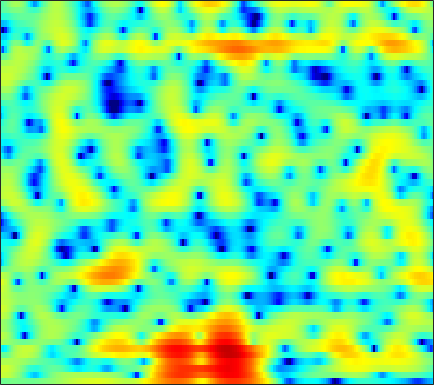

The data file committed next to this chart (first rows):
-1.1096, -0.95274, -0.79401, -0.68518, -0.61843, -0.57098, -0.55296, -0.56276, -0.5906, -0.64391, -0.70197, -0.74366, -0.78583, -0.80846, -0.81444, -0.8075, -0.74943, -0.66697, -0.53754, -0.3688, -0.16106, 0.0020967, 0.23042, 0.47678
3.519, 3.439, 3.259, 2.981, 2.707, 2.24, 1.652, 1.121, 0.2799, -0.7415, -1.96, -3.021, -4.643, -6.442, -7.763, -8.995, -8.917, -8.036, -6.428, -4.835, -3.432, -2.539, -1.532, -0.7047
3.873, 3.832, 3.703, 3.478, 3.249, 2.851, 2.344, 1.89, 1.189, 0.3748, -0.5501, -1.296, -2.319, -3.283, -3.869, -4.365, -4.452, -4.264, -3.794, -3.22, -2.662, -2.298, -1.908, -1.641
2.28, 2.3, 2.301, 2.279, 2.247, 2.181, 2.068, 1.96, 1.775, 1.535, 1.255, 1.011, 0.6589, 0.2842, -0.002618, -0.3796, -0.7524, -1.017, -1.358, -1.692, -2.017, -2.255, -2.554, -2.835
-0.9419, -1.333, -1.296, -0.7099, -0.05391, 0.8656, 1.688, 2.201, 2.717, 3.044, 3.202, 3.211, 3.078, 2.793, 2.472, 1.909, 1.163, 0.4736, -0.6359, -2.004, -3.629, -4.965, -6.707, -7.867
-5.014, -6.742, -6.234, -3.776, -2.036, -0.1959, 1.133, 1.873, 2.586, 3.051, 3.328, 3.422, 3.425, 3.281, 3.073, 2.652, 2.025, 1.404, 0.3595, -0.9828, -2.637, -4.058, -5.942, -7.069
2.202, 1.772, 1.308, 0.9643, 0.7445, 0.4795, 0.1619, -0.1079, -0.4868, -0.8514, -1.084, -1.115, -0.9531, -0.6394, -0.3317, 0.06338, 0.3741, 0.5382, 0.648, 0.6202, 0.4891, 0.3372, 0.1153, -0.09018
3.065, 2.652, 2.013, 1.235, 0.5381, -0.6021, -2.078, -3.475, -5.949, -9.659, -15.97, -20.91, -13.08, -7.978, -5.509, -3.145, -1.457, -0.4936, 0.4776, 1.179, 1.667, 1.917, 2.119, 2.188
1.544, 1.316, 0.8402, 0.1776, -0.4362, -1.401, -2.495, -3.393, -4.587, -5.655, -6.341, -6.43, -5.924, -4.87, -3.906, -2.613, -1.409, -0.6093, 0.288, 1.002, 1.547, 1.859, 2.134, 2.27
1.216, 1.105, 0.6937, -0.0007136, -0.6939, -1.79, -3.052, -4.027, -5.161, -5.86, -5.887, -5.453, -4.523, -3.388, -2.506, -1.385, -0.3989, 0.2415, 0.9466, 1.487, 1.85, 2.021, 2.122, 2.091
3.241, 3.034, 2.473, 1.568, 0.6276, -1.046, -3.386, -5.811, -10.78, -21.8, -15.13, -9.597, -5.448, -2.816, -1.387, 0.05511, 1.095, 1.659, 2.162, 2.415, 2.418, 2.265, 1.875, 1.295
3.912, 3.71, 3.284, 2.676, 2.103, 1.209, 0.2278, -0.5091, -1.357, -1.842, -1.831, -1.527, -0.8836, -0.1405, 0.3824, 0.9592, 1.365, 1.543, 1.585, 1.389, 0.9235, 0.3816, -0.6304, -2.056
3.22, 3.095, 2.84, 2.5, 2.205, 1.778, 1.358, 1.066, 0.7414, 0.5207, 0.4091, 0.3972, 0.4452, 0.5346, 0.6029, 0.661, 0.6462, 0.5622, 0.333, -0.06317, -0.6264, -1.187, -2.147, -3.372
3.053, 2.901, 2.603, 2.218, 1.9, 1.463, 1.056, 0.7981, 0.5408, 0.3834, 0.3222, 0.3226, 0.3627, 0.4043, 0.4258, 0.4115, 0.3404, 0.2401, 0.03931, -0.2516, -0.631, -0.984, -1.545, -2.2
3.76, 3.408, 2.764, 1.927, 1.202, 0.1623, -0.8185, -1.37, -1.723, -1.591, -1.149, -0.7534, -0.2703, 0.07705, 0.2295, 0.304, 0.2422, 0.1504, 0.0106, -0.1096, -0.219, -0.2808, -0.3597, -0.4713
4.643, 4.127, 3.146, 1.739, 0.2886, -2.414, -6.7, -12.1, -15.6, -7.941, -3.941, -2.151, -0.7157, -0.04203, 0.06752, -0.2321, -0.9318, -1.634, -2.525, -2.892, -2.443, -1.723, -0.6457, 0.2868
2.906, 2.691, 2.251, 1.575, 0.8845, -0.2455, -1.462, -2.138, -2.366, -1.754, -0.8029, -0.1754, 0.3296, 0.3422, -0.02911, -1.124, -3.116, -5.492, -10.99, -20.49, -10.7, -6.377, -2.996, -0.9043
-2.203, -1.594, -0.8272, -0.2013, 0.1633, 0.5274, 0.7933, 0.9723, 1.211, 1.457, 1.673, 1.769, 1.763, 1.544, 1.218, 0.5579, -0.3187, -1.034, -1.925, -2.429, -2.397, -2.09, -1.567, -1.067
-9.557, -6.931, -4.374, -2.501, -1.394, -0.2309, 0.6975, 1.242, 1.838, 2.311, 2.646, 2.81, 2.905, 2.851, 2.713, 2.408, 1.989, 1.619, 1.078, 0.4951, -0.09606, -0.5716, -1.236, -1.958
-8.226, -6.643, -4.744, -3.124, -2.096, -0.9052, 0.09556, 0.7682, 1.552, 2.206, 2.739, 3.056, 3.351, 3.504, 3.511, 3.375, 3.06, 2.699, 2.075, 1.242, 0.1896, -0.7581, -2.227, -3.991
-5.366, -4.833, -4.095, -3.352, -2.787, -2.032, -1.234, -0.597, 0.3005, 1.19, 2.045, 2.619, 3.258, 3.718, 3.928, 4.012, 3.853, 3.562, 2.926, 1.994, 0.7198, -0.4887, -2.517, -5.122
-5.424, -5.413, -5.479, -5.674, -5.867, -6.018, -5.727, -5.058, -3.557, -1.727, 0.04939, 1.226, 2.54, 3.531, 4.063, 4.503, 4.637, 4.542, 4.131, 3.409, 2.35, 1.319, -0.4017, -2.557
-8.562, -8.615, -8.981, -9.932, -11.29, -14.88, -25.94, -22.87, -11.61, -6.315, -2.866, -0.9429, 1.018, 2.459, 3.254, 3.99, 4.392, 4.498, 4.392, 4.018, 3.393, 2.775, 1.786, 0.6216
-13.85, -12.8, -11.65, -10.87, -10.52, -10.16, -9.531, -8.605, -6.773, -4.614, -2.556, -1.192, 0.3473, 1.558, 2.271, 2.973, 3.418, 3.593, 3.648, 3.505, 3.193, 2.865, 2.307, 1.67
-18.34, -15.27, -12.21, -9.885, -8.497, -6.894, -5.493, -4.496, -3.231, -2.012, -0.8866, -0.1197, 0.7787, 1.512, 1.958, 2.401, 2.689, 2.803, 2.841, 2.75, 2.546, 2.325, 1.949, 1.514
-13.12, -10.93, -8.396, -6.306, -4.973, -3.459, -2.203, -1.401, -0.4891, 0.2587, 0.858, 1.222, 1.59, 1.849, 1.977, 2.079, 2.108, 2.099, 2.026, 1.894, 1.682, 1.462, 1.101, 0.6327
-4.91, -3.763, -2.345, -1.068, -0.2353, 0.68, 1.401, 1.807, 2.188, 2.369, 2.379, 2.276, 2.015, 1.646, 1.328, 0.9188, 0.5931, 0.4379, 0.3467, 0.3289, 0.2878, 0.1774, -0.173, -0.8248
0.9242, 1.484, 2.179, 2.771, 3.129, 3.472, 3.625, 3.608, 3.39, 2.95, 2.262, 1.57, 0.413, -1.039, -2.286, -4.056, -5.463, -5.852, -5.238, -4.02, -2.866, -2.245, -1.873, -2.045
2.7, 3.02, 3.374, 3.587, 3.647, 3.575, 3.297, 2.943, 2.26, 1.318, 0.06898, -1.08, -2.942, -5.297, -7.561, -11.74, -18.97, -23.32, -14.39, -9.498, -6.486, -4.903, -3.402, -2.438
2.501, 2.815, 3.079, 3.163, 3.089, 2.787, 2.252, 1.675, 0.6777, -0.6108, -2.183, -3.549, -5.569, -7.685, -9.199, -10.81, -11.59, -11.49, -10.35, -8.586, -6.655, -5.275, -3.582, -2.136
1.91, 2.322, 2.637, 2.709, 2.599, 2.228, 1.589, 0.9209, -0.2602, -1.797, -3.736, -5.497, -8.361, -11.92, -15, -18.25, -17.09, -14.66, -11.69, -9.094, -6.801, -5.233, -3.322, -1.637
1.43, 1.823, 2.13, 2.186, 2.083, 1.756, 1.179, 0.5775, -0.4778, -1.876, -3.683, -5.333, -8.012, -11.29, -13.99, -16.63, -16.21, -14.66, -12.25, -9.841, -7.428, -5.655, -3.435, -1.451
0.9633, 1.12, 1.218, 1.217, 1.15, 0.9661, 0.6576, 0.3151, -0.3081, -1.166, -2.279, -3.285, -4.868, -6.661, -8.091, -10.11, -12.27, -14.13, -15.82, -13.76, -9.615, -6.763, -3.621, -1.117
-0.804, -1.104, -1.481, -1.669, -1.647, -1.427, -1.102, -0.8857, -0.7466, -0.8217, -1.139, -1.554, -2.329, -3.373, -4.361, -6.005, -8.071, -9.908, -11.67, -10.23, -6.777, -4.311, -1.594, 0.5557
-5.282, -6.765, -9.177, -11.02, -10.53, -8.044, -5.63, -4.213, -2.849, -1.975, -1.502, -1.356, -1.37, -1.584, -1.829, -2.198, -2.519, -2.614, -2.475, -1.893, -0.9414, -0.08082, 1.125, 2.266
-7.995, -9.538, -12.37, -14.97, -14.1, -10.66, -7.66, -5.983, -4.343, -3.214, -2.471, -2.088, -1.766, -1.573, -1.466, -1.329, -1.147, -0.9416, -0.5573, -0.02827, 0.632, 1.188, 1.952, 2.676
-6.62, -6.656, -6.731, -6.669, -6.407, -5.788, -5.019, -4.468, -3.826, -3.353, -3.025, -2.864, -2.725, -2.614, -2.529, -2.376, -2.125, -1.872, -1.378, -0.7376, 0.03804, 0.6782, 1.559, 2.386
-4.646, -4.234, -3.815, -3.469, -3.268, -3.067, -2.972, -2.987, -3.148, -3.472, -3.913, -4.292, -4.748, -5.089, -5.248, -5.332, -5.292, -5.147, -4.717, -3.852, -2.549, -1.396, 0.1907, 1.667
-3.386, -2.897, -2.328, -1.903, -1.716, -1.687, -1.941, -2.335, -3.202, -4.492, -6.272, -7.869, -9.976, -11.15, -11.1, -10.65, -10.82, -11.67, -13.98, -13.96, -8.962, -5.418, -1.814, 0.8574
-4.966, -3.982, -2.829, -2.008, -1.608, -1.427, -1.661, -2.142, -3.242, -4.983, -7.625, -10.55, -16.61, -20.85, -16.3, -12.45, -10.94, -10.71, -10.93, -9.88, -6.689, -4.021, -0.9289, 1.502
-9.35, -6.852, -4.614, -3.187, -2.511, -2.041, -2.005, -2.231, -2.854, -3.781, -4.924, -5.79, -6.763, -7.172, -7.044, -6.461, -5.623, -4.946, -3.905, -2.702, -1.292, -0.1643, 1.31, 2.634
-7.135, -5.856, -4.453, -3.437, -2.951, -2.618, -2.606, -2.767, -3.149, -3.642, -4.136, -4.42, -4.628, -4.569, -4.338, -3.819, -3.111, -2.48, -1.57, -0.6041, 0.3773, 1.108, 2.024, 2.821
-3.733, -3.235, -2.688, -2.356, -2.268, -2.401, -2.813, -3.291, -4.099, -4.997, -5.781, -6.164, -6.189, -5.686, -5.054, -4.041, -2.968, -2.172, -1.163, -0.2047, 0.6791, 1.288, 2.029, 2.66
-0.9821, -0.6721, -0.4532, -0.491, -0.7009, -1.266, -2.209, -3.216, -5.061, -7.662, -11.24, -14.11, -13.96, -10.27, -7.875, -5.448, -3.646, -2.594, -1.432, -0.4741, 0.3512, 0.9072, 1.583, 2.202
1.486, 1.711, 1.802, 1.648, 1.351, 0.6972, -0.3044, -1.321, -3.095, -5.421, -8.204, -10.03, -10.16, -8.101, -6.453, -4.684, -3.439, -2.747, -2.072, -1.571, -1.116, -0.7421, -0.1698, 0.5046
3.06, 3.223, 3.285, 3.169, 2.957, 2.506, 1.868, 1.279, 0.368, -0.6065, -1.52, -2.066, -2.531, -2.711, -2.752, -2.831, -3.056, -3.365, -4.009, -4.828, -5.559, -5.76, -5.232, -4.002
3.379, 3.519, 3.61, 3.583, 3.493, 3.27, 2.944, 2.635, 2.151, 1.607, 1.028, 0.5922, -0.0102, -0.6533, -1.194, -2.068, -3.197, -4.334, -6.398, -9.525, -15.09, -24.95, -17.78, -10.62
2.781, 2.915, 3.048, 3.129, 3.152, 3.128, 3.027, 2.895, 2.654, 2.329, 1.922, 1.552, 0.9768, 0.2835, -0.3255, -1.275, -2.431, -3.457, -5.02, -6.777, -8.402, -9.154, -8.996, -7.854
1.511, 1.593, 1.764, 2.008, 2.204, 2.455, 2.638, 2.712, 2.717, 2.603, 2.373, 2.111, 1.669, 1.113, 0.6156, -0.16, -1.047, -1.773, -2.77, -3.726, -4.483, -4.86, -5.039, -4.903
-1.233, -1.372, -0.9951, -0.136, 0.5924, 1.484, 2.171, 2.54, 2.806, 2.874, 2.771, 2.615, 2.312, 1.919, 1.558, 0.9629, 0.2135, -0.4583, -1.53, -2.696, -3.815, -4.408, -4.655, -4.189
-10.78, -14.66, -8.246, -3.649, -1.439, 0.5158, 1.729, 2.264, 2.577, 2.531, 2.25, 2.013, 1.737, 1.601, 1.56, 1.467, 1.104, 0.5662, -0.6911, -2.871, -6.628, -11.23, -13.83, -6.917
-6.041, -6.723, -5.904, -4.053, -2.714, -1.248, -0.3237, -0.04988, -0.2189, -1.116, -2.749, -4.374, -5.848, -4.826, -3.162, -1.235, -0.05748, 0.3086, 0.1823, -0.6051, -1.851, -2.67, -2.651, -1.107
-8.053, -8.763, -8.341, -7.02, -5.853, -4.511, -3.626, -3.329, -3.557, -4.626, -6.798, -9.347, -12.52, -9.905, -6.738, -3.633, -1.595, -0.5689, 0.3083, 0.8449, 1.205, 1.443, 1.863, 2.415
-18.81, -44.17, -17.33, -11.41, -8.855, -6.606, -5.197, -4.529, -4.103, -4.055, -4.224, -4.33, -4.231, -3.693, -3.036, -2.017, -0.9743, -0.2643, 0.5531, 1.235, 1.8, 2.171, 2.616, 2.998
-9.136, -9.501, -8.958, -7.697, -6.639, -5.337, -4.297, -3.719, -3.157, -2.78, -2.514, -2.346, -2.111, -1.786, -1.48, -0.9898, -0.4365, -0.008947, 0.5846, 1.147, 1.666, 2.031, 2.446, 2.779
-4.513, -4.436, -4.167, -3.726, -3.317, -2.779, -2.29, -1.992, -1.693, -1.525, -1.466, -1.478, -1.509, -1.514, -1.463, -1.272, -0.9582, -0.624, -0.0922, 0.4933, 1.092, 1.508, 1.994, 2.382
-2.071, -1.921, -1.632, -1.231, -0.9129, -0.5236, -0.2393, -0.1137, -0.1101, -0.3151, -0.7365, -1.173, -1.872, -2.626, -3.109, -3.46, -3.295, -2.836, -1.966, -0.9431, 0.05543, 0.7256, 1.494, 2.071
-1.945, -1.757, -1.059, -0.16, 0.4801, 1.197, 1.651, 1.783, 1.649, 1.139, 0.1995, -0.8379, -2.768, -5.465, -8.067, -11.46, -10.78, -8.401, -5.456, -3.151, -1.36, -0.2324, 0.9951, 1.906
